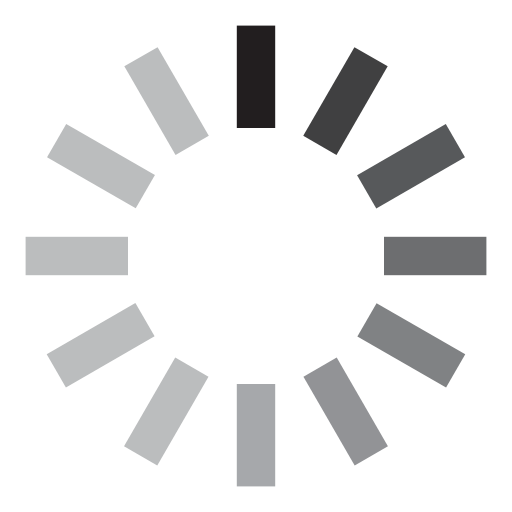
t = 0.00 s
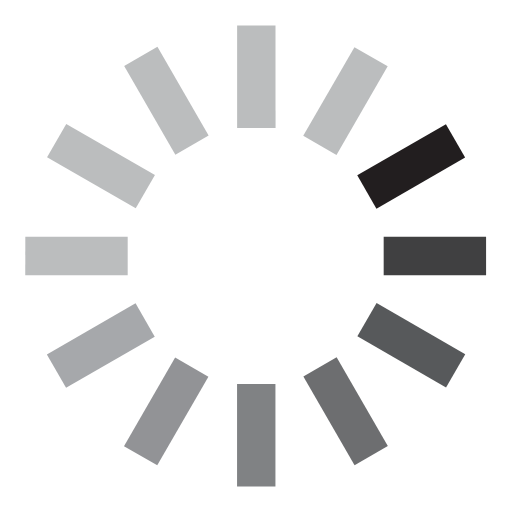
t = 0.10 s
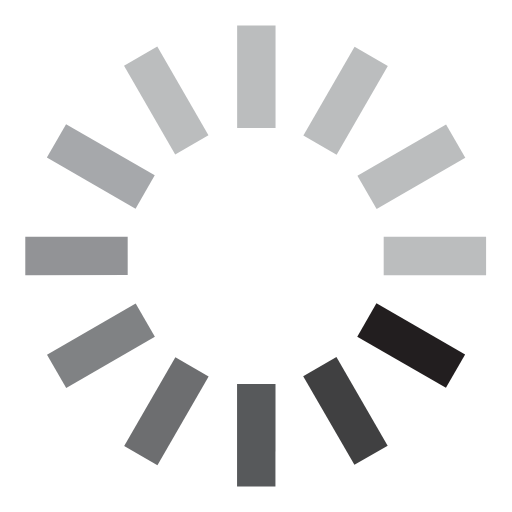
t = 0.20 s
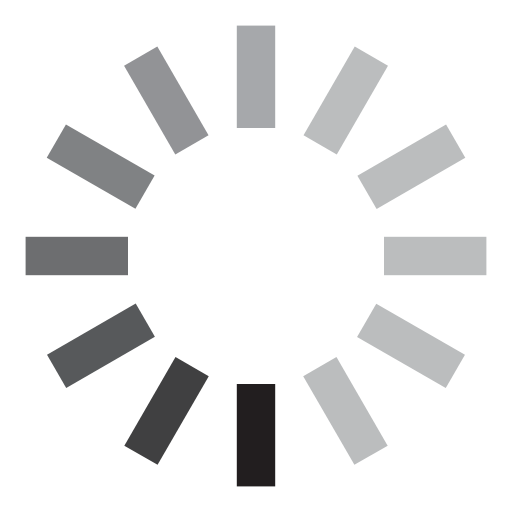
t = 0.30 s
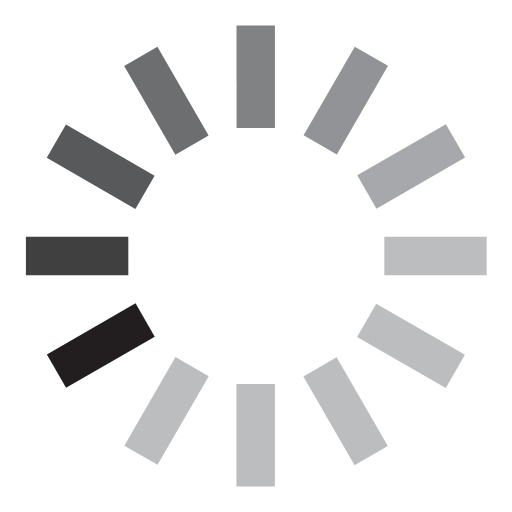
t = 0.40 s
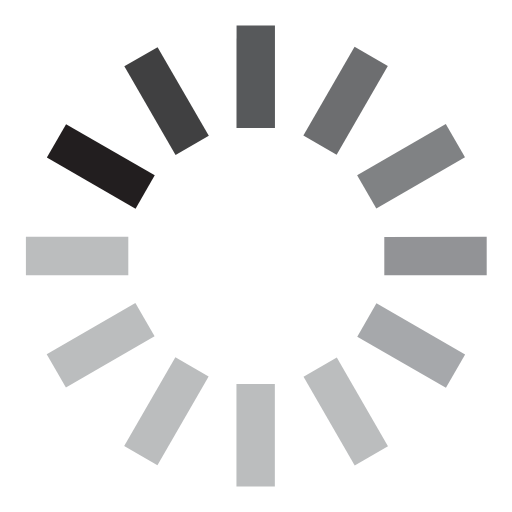
t = 0.50 s

The animated SVG that drew these frames (rendered in a browser with its animation timeline set to each time). Animation: 1 SMIL element (animateTransform=1); one cycle of 0.60 s, repeats indefinitely.

<svg id="loading" xmlns="http://www.w3.org/2000/svg" xmlns:xlink="http://www.w3.org/1999/xlink" x="0px" y="0px" viewBox="0 0 40 40" enable-background="new 0 0 40 40">
<symbol id="symbol_loading">
	<rect x="18.5" y="2" fill="#221E1F" width="3" height="8" />
	<rect x="11.5" y="3.9" transform="matrix(0.866 -0.5001 0.5001 0.866 -2.1959 7.5559)" fill="#BBBDBE" width="3" height="8"/>
	<rect x="6.4" y="9" transform="matrix(0.4998 -0.8662 0.8662 0.4998 -7.3199 13.3234)" fill="#BBBDBE" width="3" height="8"/>
	<rect x="2" y="18.5" fill="#BBBDBE" width="8" height="3"/>
	<rect x="6.4" y="23" transform="matrix(-0.5001 -0.866 0.866 -0.5001 -11.5678 47.3201)" fill="#BBBDBE" width="3" height="8"/>
	<rect x="11.5" y="28.1" transform="matrix(-0.8659 -0.5002 0.5002 -0.8659 8.1884 66.4433)" fill="#BBBDBE" width="3" height="8"/>
	<rect x="18.5" y="30" fill="#A6A8AB" width="3" height="8"/>
	<rect x="25.5" y="28.1" transform="matrix(-0.8659 0.5003 -0.5003 -0.8659 66.4461 46.435)" fill="#929396" width="3" height="8"/>
	<rect x="30.6" y="23" transform="matrix(-0.4998 0.8662 -0.8662 -0.4998 71.5653 12.6717)" fill="#808284" width="3" height="8"/>
	<rect x="30" y="18.5" fill="#6D6E70" width="8" height="3"/>
	<rect x="30.6" y="9" transform="matrix(0.4998 0.8662 -0.8662 0.4998 27.3297 -21.3206)" fill="#57595B" width="3" height="8"/>
	<rect x="25.5" y="3.9" transform="matrix(0.8662 0.4998 -0.4998 0.8662 7.5496 -12.4398)" fill="#404041" width="3" height="8"/>
</symbol>
<use xlink:href="#symbol_loading">
	<animateTransform
		 attributeName="transform"
		 type="rotate"
		 begin="0s"
		 dur="0.6s"
		 keyTimes="
			 0;
			 .08;
			 .16;
			 .24;
			 .32;
			 .4;
			 .48;
			 .56;
			 .64;
			 .72;
			 .8;
			 .88;
			 1"
		 calcMode="discrete"
		 values="
			 0 20 20;
			 30 20 20;
			 60 20 20;
			 90 20 20;
			 120 20 20;
			 150 20 20;
			 180 20 20;
			 210 20 20;
			 240 20 20;
			 270 20 20;
			 300 20 20;
			 330 20 20;
			 360 20 20"
		 repeatCount="indefinite" />
</use>
</svg>